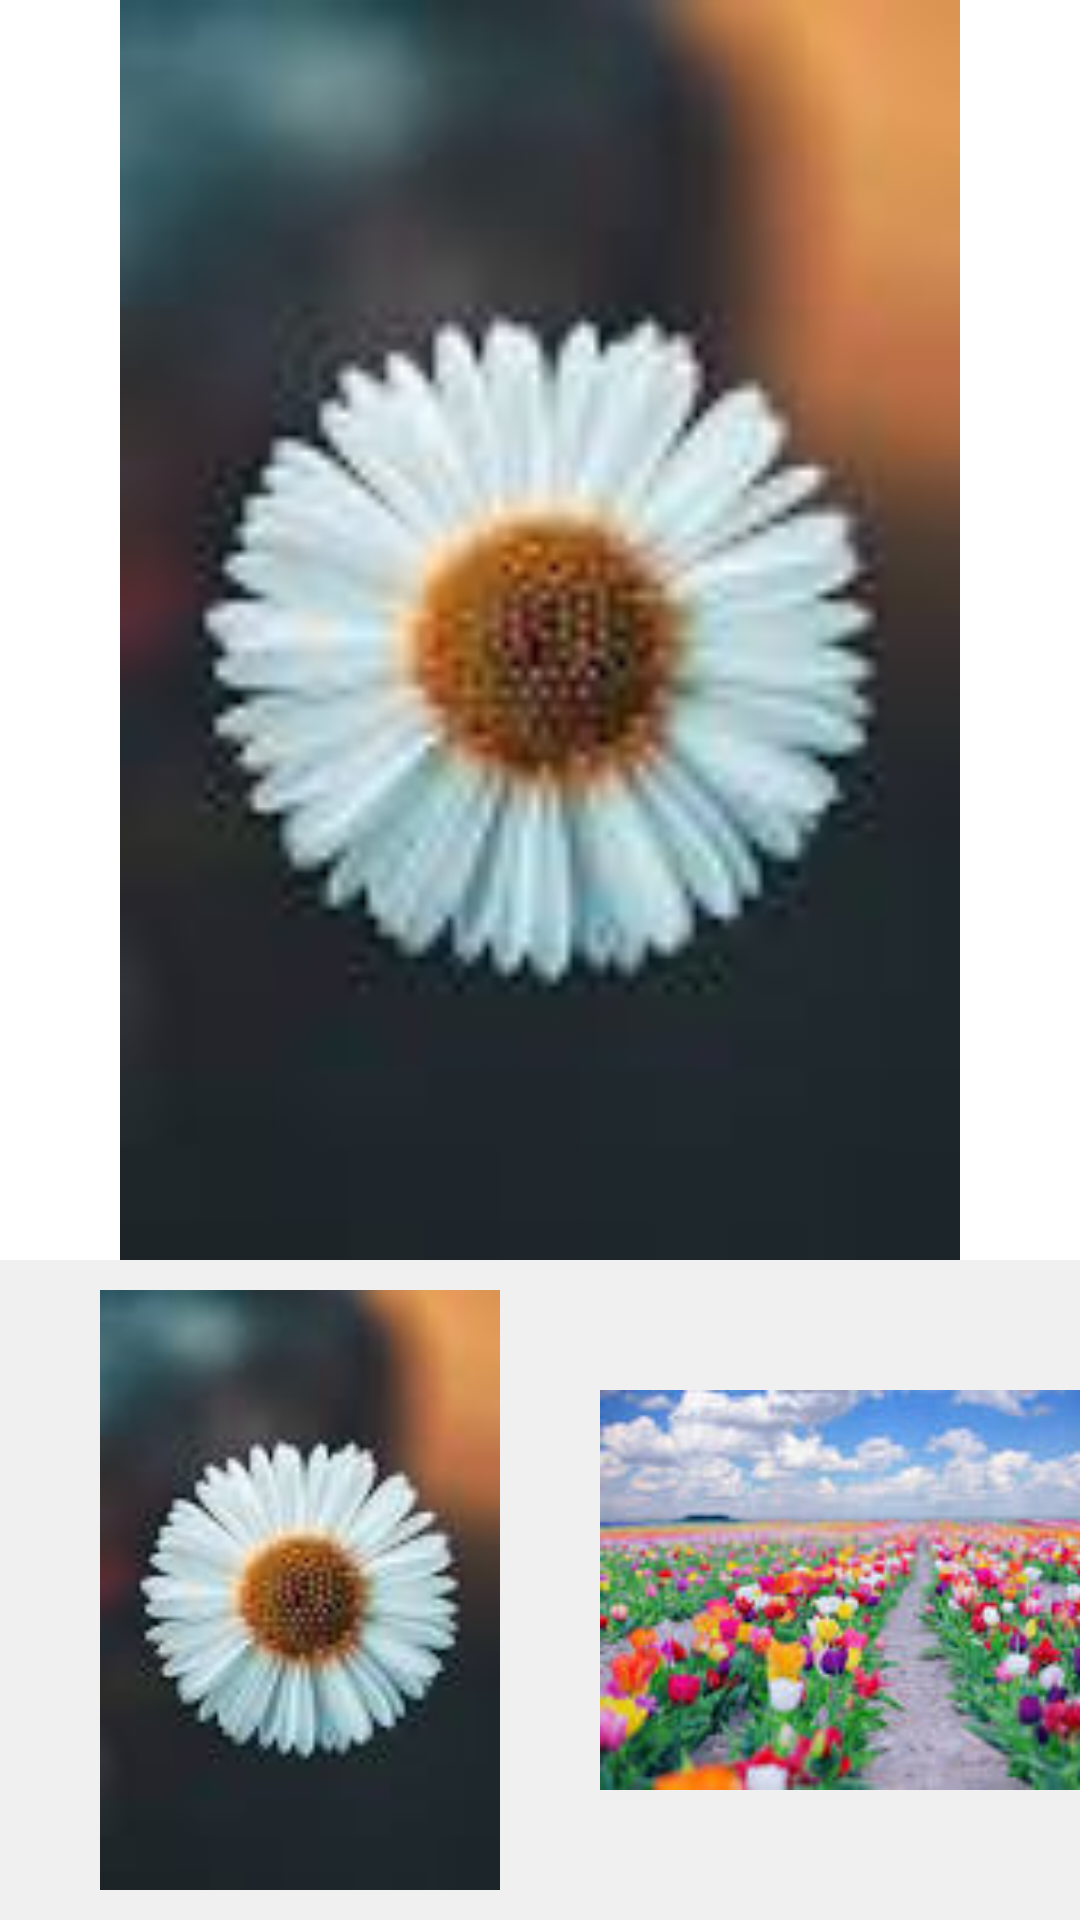

Here is an Android app screen rendered from its layout file. Give the layout XML and the strings, colors and styles it references.
<!-- AndroidManifest.xml: application theme Theme.KayanResim -->
<!-- res/layout/activity_main.xml -->
<LinearLayout xmlns:android="http://schemas.android.com/apk/res/android"
    xmlns:tools="http://schemas.android.com/tools"
    android:layout_width="match_parent"
    android:layout_height="match_parent"
    android:orientation="vertical"
    tools:context=".MainActivity">

    <ImageView
        android:id="@+id/image_main"
        android:layout_width="match_parent"
        android:layout_height="0dp"
        android:layout_weight="1"
        android:src="@drawable/a" />

    <HorizontalScrollView
        android:layout_width="match_parent"
        android:layout_height="wrap_content"
        android:id="@+id/horizontal_scroll_view"
        android:scrollbars="none"
        android:paddingTop="10dp"
        android:paddingBottom="10dp"
        android:background="#F0F0F0">

        <LinearLayout
            android:id="@+id/container_images"
            android:layout_width="wrap_content"
            android:layout_height="wrap_content"
            android:orientation="horizontal">

            <ImageView
                android:id="@+id/image_a"
                android:layout_width="200dp"
                android:layout_height="200dp"
                android:src="@drawable/a" />

            <ImageView
                android:id="@+id/image_b"
                android:layout_width="200dp"
                android:layout_height="200dp"
                android:src="@drawable/b" />

            <ImageView
                android:id="@+id/image_c"
                android:layout_width="200dp"
                android:layout_height="200dp"
                android:src="@drawable/c" />

            <ImageView
                android:id="@+id/image_d"
                android:layout_width="200dp"
                android:layout_height="200dp"
                android:src="@drawable/d" />

            <ImageView
                android:id="@+id/image_e"
                android:layout_width="200dp"
                android:layout_height="200dp"
                android:src="@drawable/e" />

        </LinearLayout>
    </HorizontalScrollView>

</LinearLayout>
<!-- resources referenced by this layout -->
<resources>
  <!-- drawable a: jpeg bitmap (drawable, 2398 bytes) -->
  <!-- drawable b: jpeg bitmap (drawable, 10521 bytes) -->
  <!-- drawable c: jpeg bitmap (drawable, 4697 bytes) -->
  <!-- drawable d: jpeg bitmap (drawable, 10153 bytes) -->
  <!-- drawable e: jpeg bitmap (drawable, 5968 bytes) -->
  <style name="Theme.KayanResim" parent="Theme.MaterialComponents.DayNight.DarkActionBar">
          
          <item name="colorPrimary">@color/purple_500</item>
          <item name="colorPrimaryVariant">@color/purple_700</item>
          <item name="colorOnPrimary">@color/white</item>
          
          <item name="colorSecondary">@color/teal_200</item>
          <item name="colorSecondaryVariant">@color/teal_700</item>
          <item name="colorOnSecondary">@color/black</item>
          
          <item name="android:statusBarColor">?attr/colorPrimaryVariant</item>
          
      </style>
  <!-- not gathered from this repository: default colours our renderer supplied (Android Studio template values) -->
  <color name="purple_500">#FF6200EE</color>
  <color name="purple_700">#FF3700B3</color>
  <color name="teal_200">#FF03DAC5</color>
  <color name="teal_700">#FF018786</color>
  <color name="black">#FF000000</color>
  <color name="white">#FFFFFFFF</color>
</resources>
